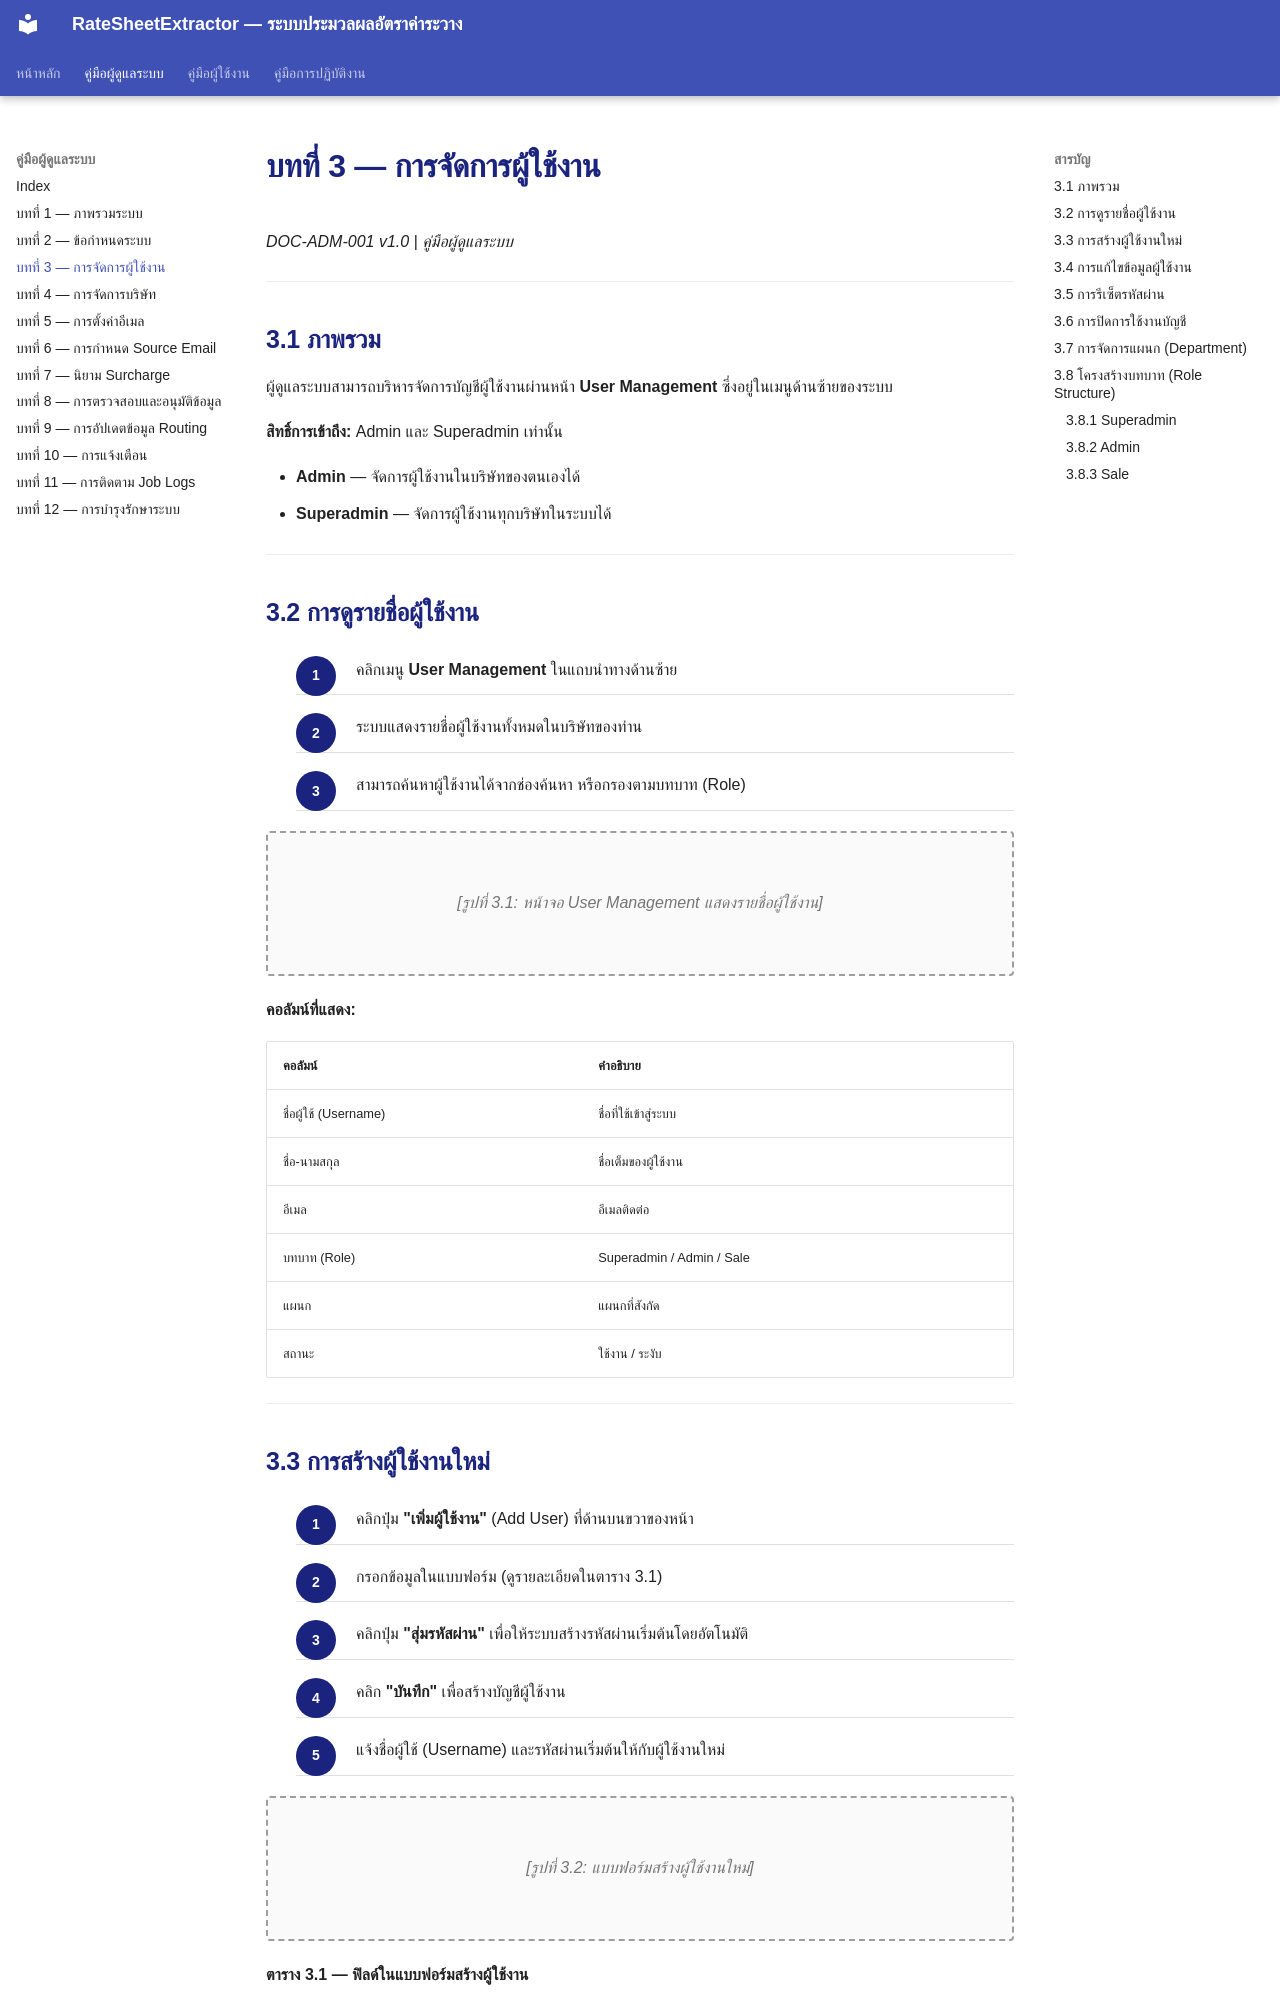

repository: symphosoftworkflow/RateCenterManual · page: admin/03-user-management/index.html · generator: mkdocs

# บทที่ 3 — การจัดการผู้ใช้งาน

*DOC-ADM-001 v1.0 | คู่มือผู้ดูแลระบบ*

---

## 3.1 ภาพรวม

ผู้ดูแลระบบสามารถบริหารจัดการบัญชีผู้ใช้งานผ่านหน้า **User Management** ซึ่งอยู่ในเมนูด้านซ้ายของระบบ

**สิทธิ์การเข้าถึง:** Admin และ Superadmin เท่านั้น

- **Admin** — จัดการผู้ใช้งานในบริษัทของตนเองได้
- **Superadmin** — จัดการผู้ใช้งานทุกบริษัทในระบบได้

---

## 3.2 การดูรายชื่อผู้ใช้งาน

<div class="procedure" markdown="block">

1. คลิกเมนู **User Management** ในแถบนำทางด้านซ้าย
2. ระบบแสดงรายชื่อผู้ใช้งานทั้งหมดในบริษัทของท่าน
3. สามารถค้นหาผู้ใช้งานได้จากช่องค้นหา หรือกรองตามบทบาท (Role)

</div>

<div class="screenshot-placeholder" markdown="block">
[รูปที่ 3.1: หน้าจอ User Management แสดงรายชื่อผู้ใช้งาน]
</div>

**คอลัมน์ที่แสดง:**

| คอลัมน์ | คำอธิบาย |
|---------|---------|
| ชื่อผู้ใช้ (Username) | ชื่อที่ใช้เข้าสู่ระบบ |
| ชื่อ-นามสกุล | ชื่อเต็มของผู้ใช้งาน |
| อีเมล | อีเมลติดต่อ |
| บทบาท (Role) | Superadmin / Admin / Sale |
| แผนก | แผนกที่สังกัด |
| สถานะ | ใช้งาน / ระงับ |

---
